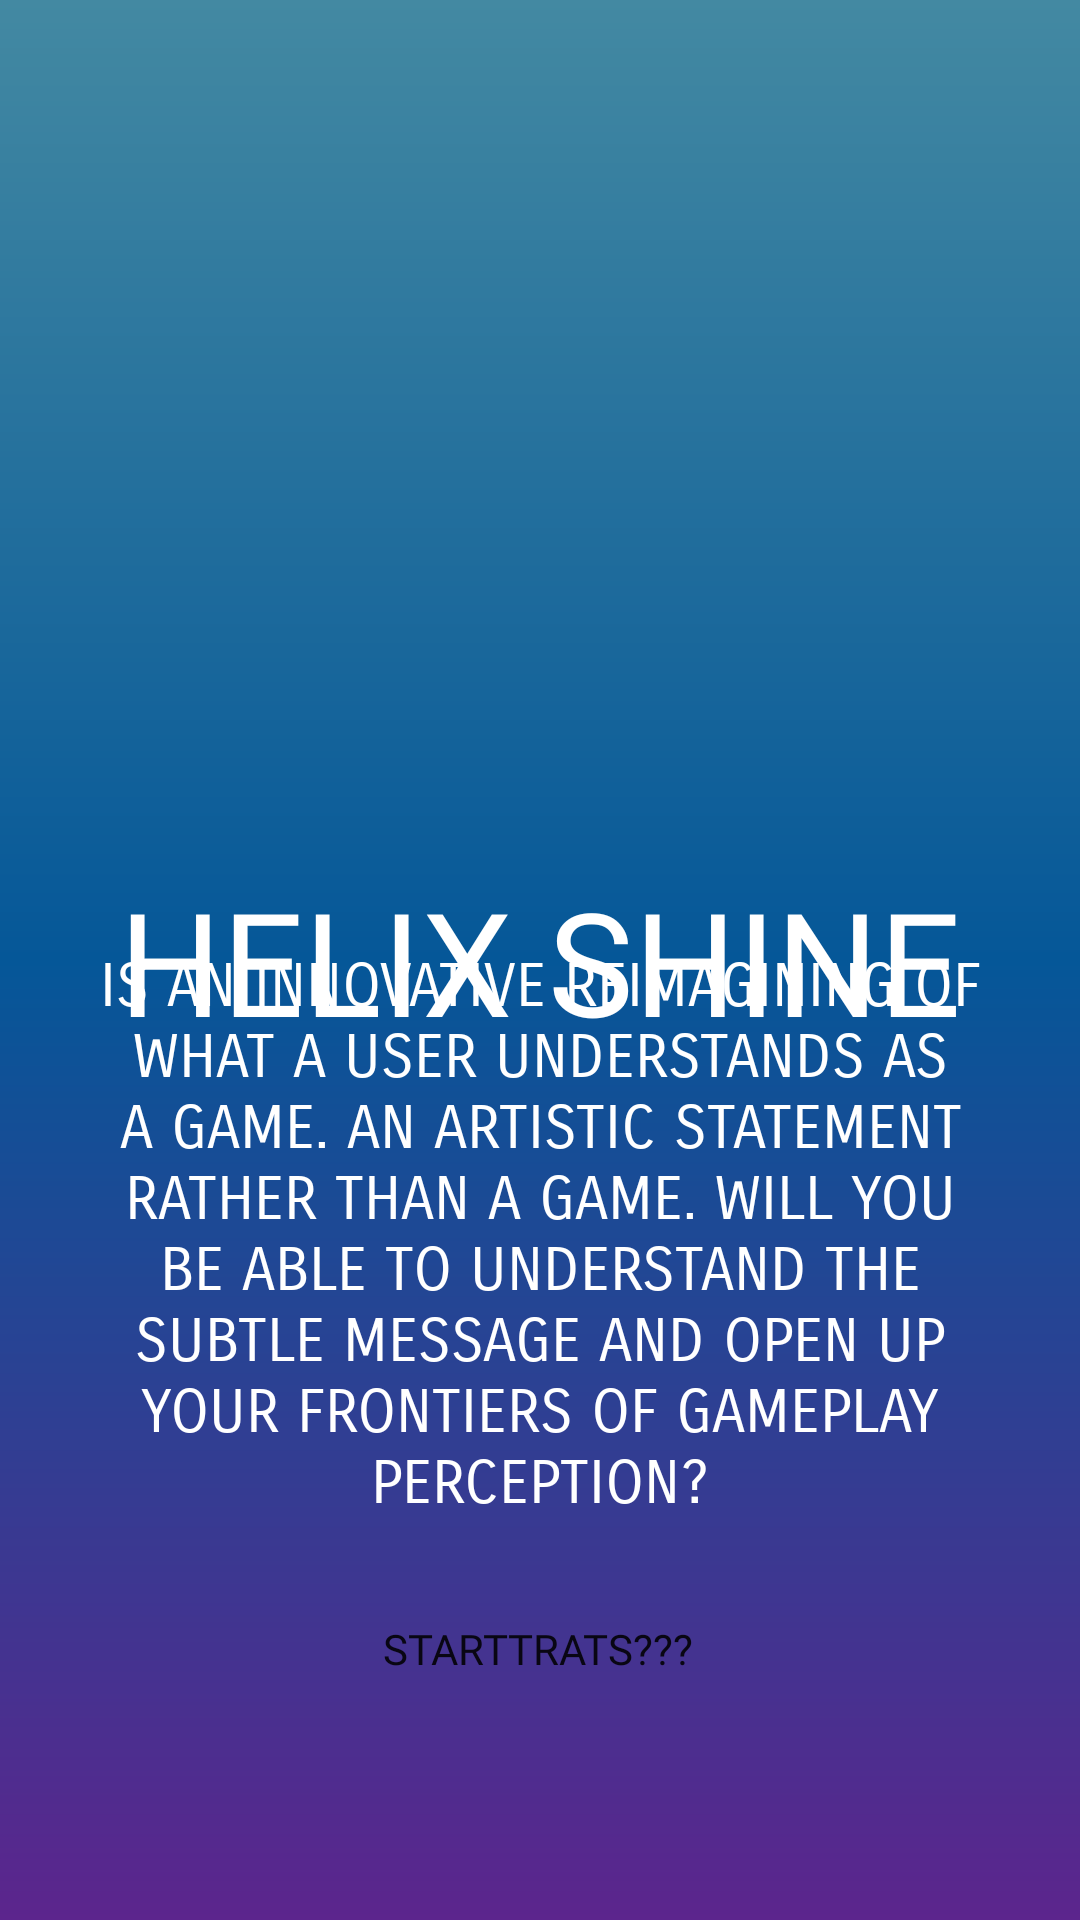

Layout XML and referenced resources for this Android screen:
<!-- AndroidManifest.xml: application theme Theme.HelixShine -->
<!-- res/layout/activity_menu_main_hub.xml -->
<?xml version="1.0" encoding="utf-8"?>
<androidx.constraintlayout.widget.ConstraintLayout xmlns:android="http://schemas.android.com/apk/res/android"
    xmlns:app="http://schemas.android.com/apk/res-auto"
    xmlns:tools="http://schemas.android.com/tools"
    android:layout_width="match_parent"
    android:layout_height="match_parent"
    android:background="@drawable/gradient"
    android:id="@+id/layoutMenuHub"
    tools:context=".MenuMainHubAct">

    <TextView
        android:id="@+id/helixTitle"
        android:layout_width="match_parent"
        android:layout_height="wrap_content"
        android:fontFamily="@font/cbfont"
        android:gravity="center"
        android:text="@string/app_name"
        android:onClick="initMove"
        android:textAllCaps="true"
        android:textColor="@color/white"
        android:textSize="48sp"
        app:layout_constraintBottom_toBottomOf="parent"
        app:layout_constraintEnd_toEndOf="parent"
        app:layout_constraintHorizontal_bias="0.0"
        app:layout_constraintStart_toStartOf="parent"
        app:layout_constraintTop_toTopOf="parent" />

    <TextView
        android:id="@+id/txtMenu"
        android:layout_width="match_parent"
        android:layout_height="wrap_content"
        android:fontFamily="sans-serif-smallcaps"
        android:gravity="center"
        android:text="Is an innovative reimagining of what a user understands as a game. An artistic statement rather than a game. Will you be able to understand the subtle message and open up your frontiers of gameplay perception?"
        android:textAllCaps="true"
        android:textColor="@color/white"
        android:textSize="20sp"
        app:layout_constraintBottom_toBottomOf="parent"
        app:layout_constraintEnd_toEndOf="parent"
        app:layout_constraintHorizontal_bias="0.0"
        app:layout_constraintStart_toStartOf="parent"
        app:layout_constraintTop_toTopOf="parent"
        app:layout_constraintVertical_bias="0.704"
        android:layout_marginStart="16dp"
        android:layout_marginEnd="16dp"/>

    <Button
        android:id="@+id/startBind"
        android:layout_width="wrap_content"
        android:layout_height="wrap_content"
        android:background="@drawable/button_cust"
        android:fontFamily="@font/cbfont"
        android:shadowColor="@color/white"
        android:text="STARTTRATS???"
        app:layout_constraintBottom_toBottomOf="parent"
        app:layout_constraintEnd_toEndOf="parent"
        app:layout_constraintHorizontal_bias="0.498"
        app:layout_constraintStart_toStartOf="parent"
        app:layout_constraintTop_toTopOf="parent"
        android:onClick="initLose"
        app:layout_constraintVertical_bias="0.888" />

</androidx.constraintlayout.widget.ConstraintLayout>
<!-- resources referenced by this layout -->
<resources>
  <!-- drawable gradient (drawable) -->
  <?xml version = "1.0" encoding = "utf-8" ?>
  <shape
      android:shape = "rectangle"
      xmlns:android = "http://schemas.android.com/apk/res/android" >
  
      <gradient
          android:startColor = "#5C258D"
          android:centerColor = "#055798"
          android:endColor = "#4389A2"
          android:angle = "90"
          android:type = "linear" />
  </shape>
  <string name="app_name">Helix Shine</string>
  <style name="Theme.HelixShine" parent="Theme.MaterialComponents.DayNight.NoActionBar">
          
          <item name="colorPrimary">@color/purple_500</item>
          <item name="colorPrimaryVariant">@color/purple_700</item>
          <item name="colorOnPrimary">@color/white</item>
          
          <item name="colorSecondary">@color/teal_200</item>
          <item name="colorSecondaryVariant">@color/teal_700</item>
          <item name="colorOnSecondary">@color/black</item>
          
          <item name="android:statusBarColor">?attr/colorPrimaryVariant</item>
          
      </style>
  <!-- not gathered from this repository: default colours our renderer supplied (Android Studio template values) -->
  <color name="purple_500">#FF6200EE</color>
  <color name="purple_700">#FF3700B3</color>
  <color name="teal_200">#FF03DAC5</color>
  <color name="teal_700">#FF018786</color>
  <color name="black">#FF000000</color>
  <color name="white">#FFFFFFFF</color>
</resources>
